Labelled photos from "generated", an image-classification folder in ZingaRene/Optimized-PGGAN-Based-Approach-for-Data-Augmentation-in-Medical-Images. The possible labels are: atelectasis, cardiomegaly, effusion, pneumonia.

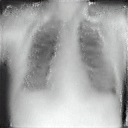
Label: atelectasis

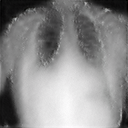
Label: cardiomegaly

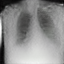
Label: cardiomegaly

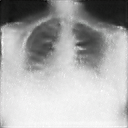
Label: atelectasis

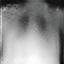
Label: pneumonia

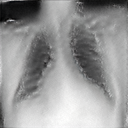
Label: cardiomegaly
